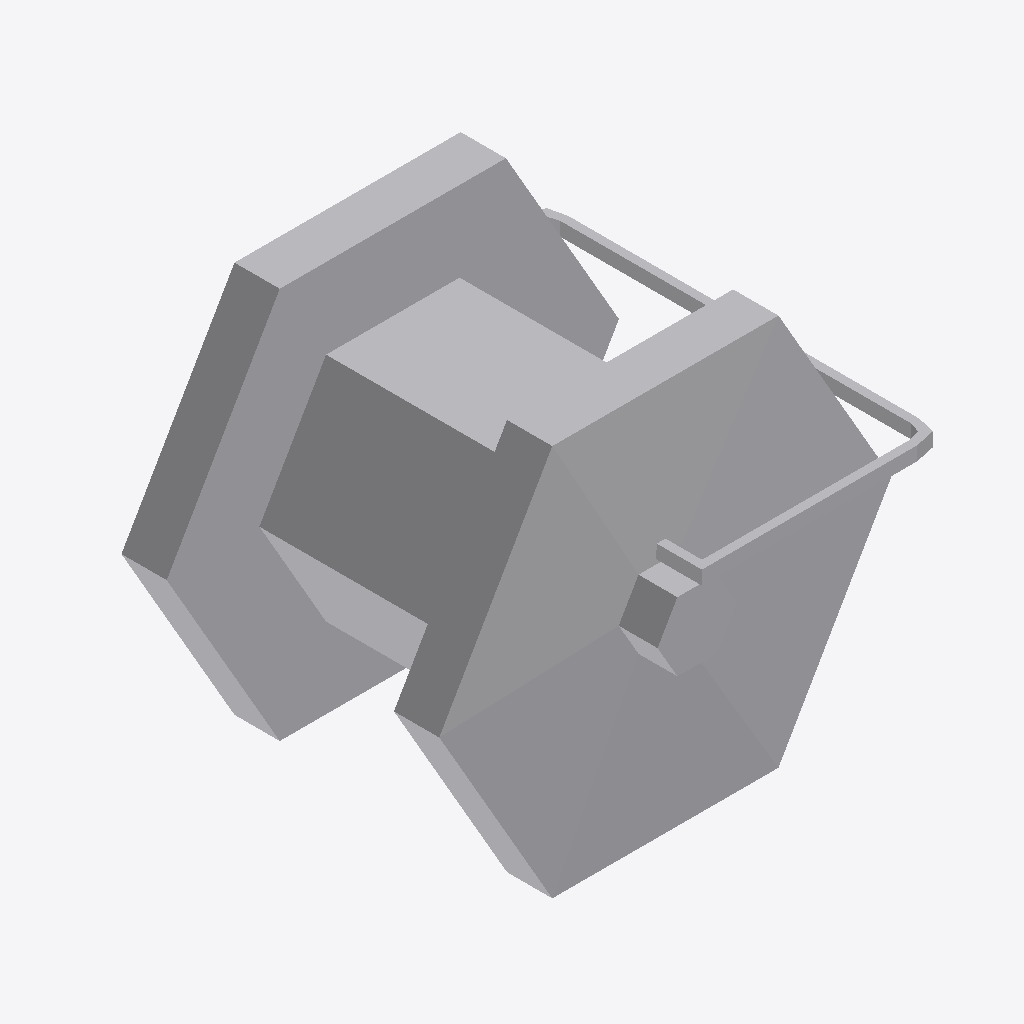
Isometric view of an IFC building model (IFC-SPF (STEP), schema IFC4, length unit metre), seen from the south-west, elements coloured by IFC class: 1 other element (light grey).
Extent 0.292 m × 0.249 m × 0.246 m (x, y, z). Elements (1): 1 IfcBuildingElementProxy.

HEADER;
FILE_DESCRIPTION(('ViewDefinition [ReferenceView_V1.2]','ExchangeRequirement [Any]'),'2;1');
FILE_NAME('six.ifc','2025-07-24T16:43:14',('FLYING'),('Trimble Inc.'),'TrimBimToIFC rel. 4.0.2','Trimble Inc. - SketchUp - 2025.0','IFC4 model');
FILE_SCHEMA(('IFC4'));
ENDSEC;
DATA;
#32=IFCPROJECT('0000000000000000000001',#5,'Undefined',$,$,$,$,(#31),#25);
#33=IFCSITE('0000000000000000000002',#5,$,$,$,$,$,$,.ELEMENT.,$,$,$,$,$);
#263=IFCBUILDINGELEMENTPROXY('0Ntjbv8LrFnfSgQn3vgKZg',#5,'HexagonalWheel_Defintion HexagonalWheel',$,$,#66,#262,$,$);
ENDSEC;
